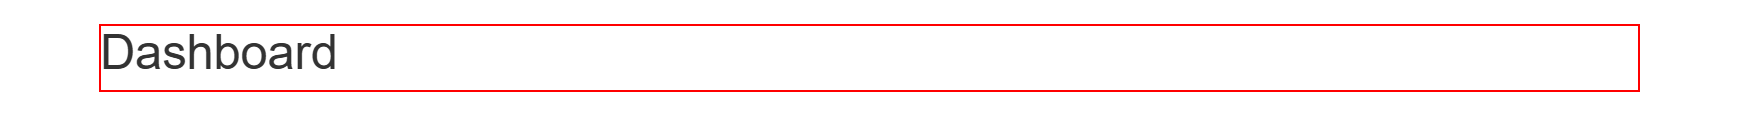
Workflow: ACME_ChooseSubmitCheckCopyFromDash

Step 1 [try]: find the heading in window 'ACME System 1 - Dashboard' (msedge.exe)

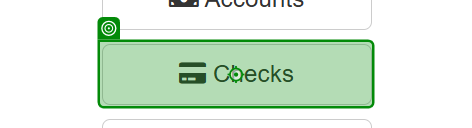
Step 2 [try]: hover over 'Checks'

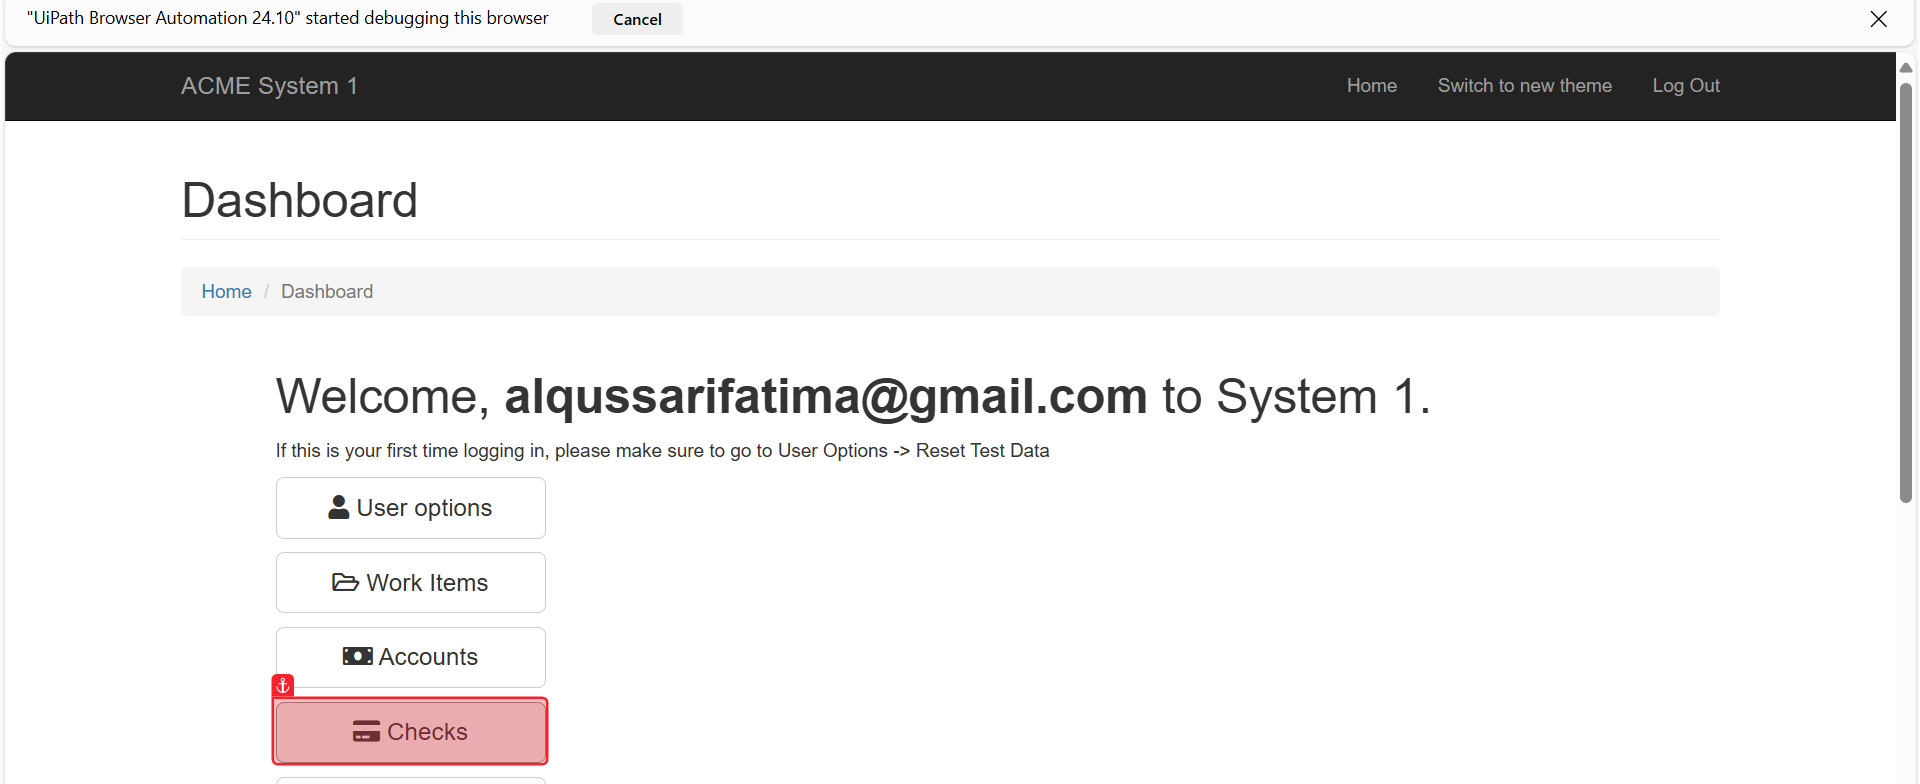
Step 3: click on 'Search for Check'

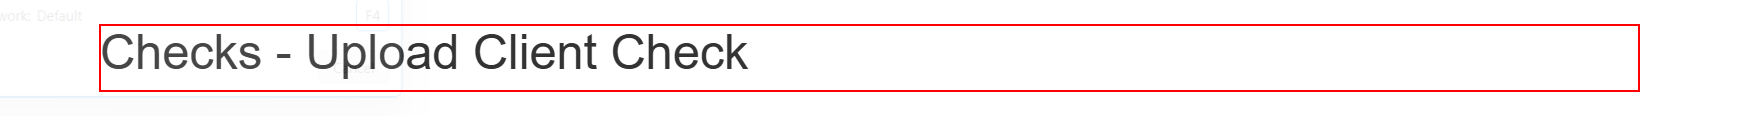
Step 4 [try]: find the heading in window 'ACME System 1 - Upload Client Check' (msedge.exe)